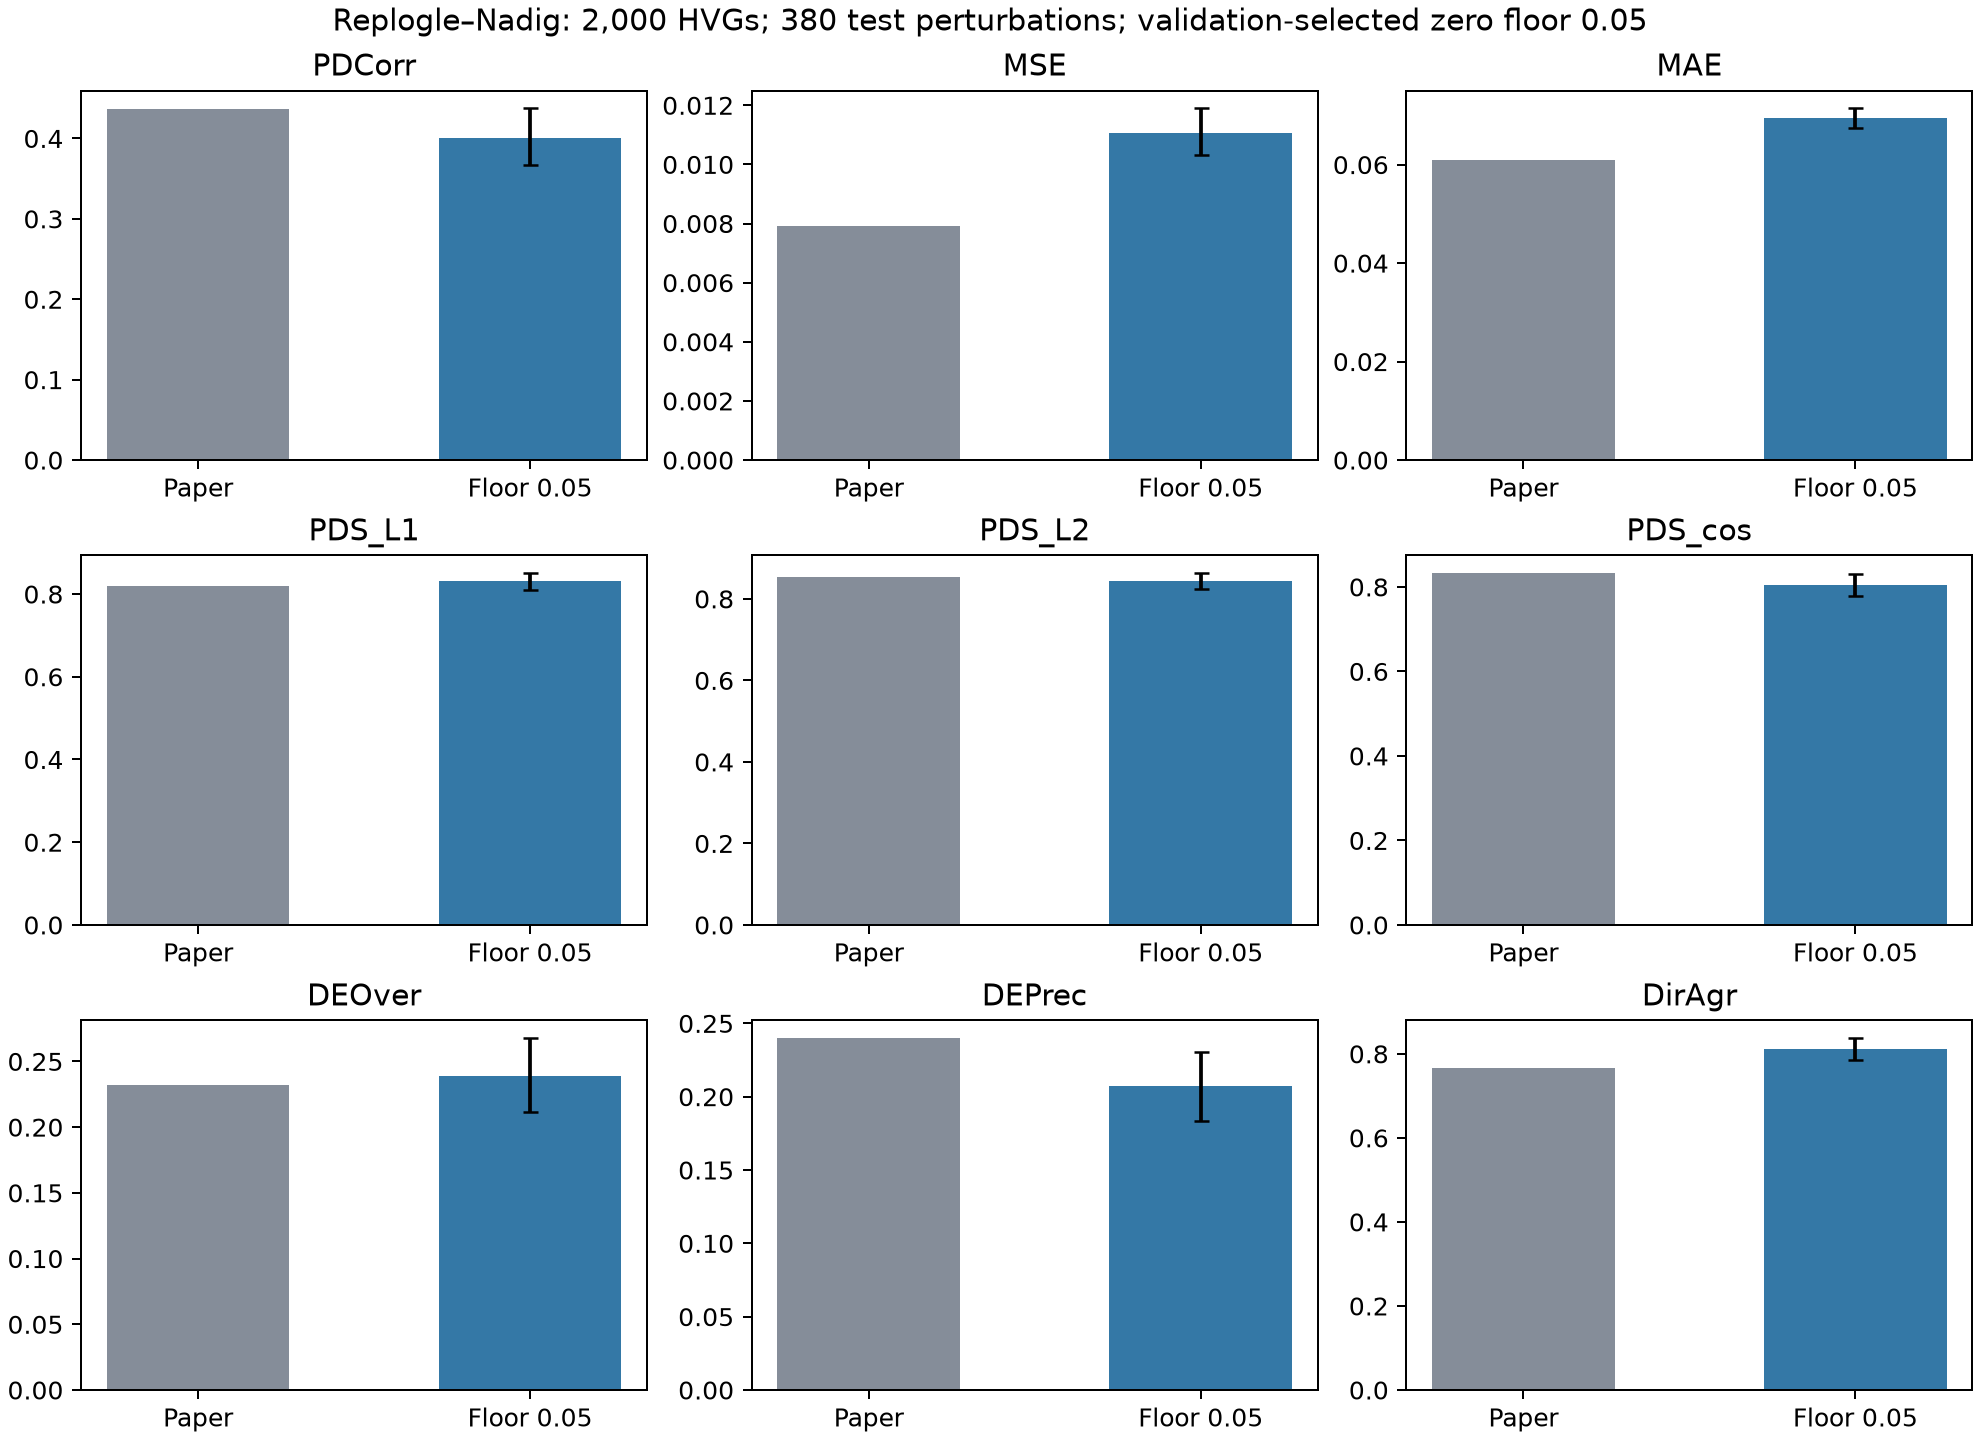

The data file committed next to this chart (first rows):
metric, paper, reproduction, CI_low, CI_high, valid_perturbations, baseline_clamp0
PDCorr, 0.437, 0.4006, 0.3667, 0.4377, 380, 0.4032
MSE, 0.0079, 0.01107, 0.0103, 0.0119, 380, 0.01099
MAE, 0.061, 0.06949, 0.06745, 0.07148, 380, 0.0691
PDS_L1, 0.82, 0.8314, 0.8094, 0.851, 380, 0.8307
PDS_L2, 0.853, 0.8443, 0.8242, 0.8636, 380, 0.8441
PDS_cos, 0.833, 0.8052, 0.7787, 0.8303, 380, 0.8055
DEOver, 0.232, 0.2389, 0.2112, 0.2678, 380, 0.1864
DEPrec, 0.24, 0.207, 0.1837, 0.2305, 380, 0.1035
DirAgr, 0.766, 0.8116, 0.7845, 0.8376, 320, 0.8066
